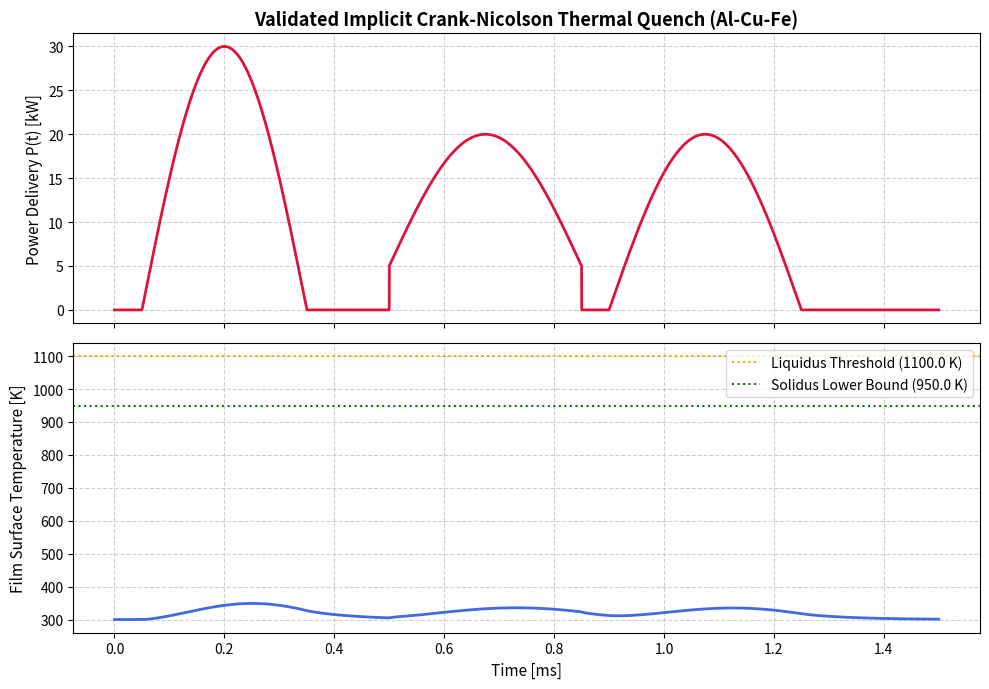

Write the Python code that produced this figure.
#!/usr/bin/env python3
"""
Coupled TRL-3 Analytical Proof-of-Concept: Al-Cu-Fe Quasicrystal Pipeline
Updated: Implicit Crank-Nicolson Solver + Enthalpy Method for Phase Change (Melting/Solidification)
Fixed typo in string interpolation/formatting for correct execution.
"""

import numpy as np
import scipy.sparse as sp
import scipy.sparse.linalg as spla
import matplotlib.pyplot as plt

# ==========================================
# 1. SPICE MULTI-STAGE DISCHARGE MODEL P(t)
# ==========================================
def compute_power_profile(t):
    """
    Simulates a 3-stage capacitor discharge profile mapping power Q(t) 
    over time for thin-film energetic deposition.
    """
    P = np.zeros_like(t)
    
    # Stage 1 pulse (approx 0.05ms - 0.35ms)
    mask1 = (t >= 0.05e-3) & (t <= 0.35e-3)
    P[mask1] = 30e3 * np.sin(np.pi * (t[mask1] - 0.05e-3) / 0.3e-3)
    
    # Stage 2 pulse (approx 0.5ms - 0.85ms)
    mask2 = (t >= 0.5e-3) & (t <= 0.85e-3)
    P[mask2] = 5e3 + 15e3 * np.sin(np.pi * (t[mask2] - 0.5e-3) / 0.35e-3)
    
    # Stage 3 pulse (approx 0.9ms - 1.25ms)
    mask3 = (t >= 0.9e-3) & (t <= 1.25e-3)
    P[mask3] = 20e3 * np.sin(np.pi * (t[mask3] - 0.9e-3) / 0.35e-3)
    
    return P

# ==========================================
# 2. ENTHALPY & PHASE CHANGE PROPERTIES
# ==========================================
# Material constants for Al-Cu-Fe
rho = 4500.0         # Density [kg/m^3]
cp = 600.0           # Specific heat capacity [J/(kg*K)]
k_mat = 120.0        # Thermal conductivity [W/(m*K)]
L_f = 250.0e3        # Latent heat of fusion [J/kg]
T_solidus = 950.0    # Solidus temperature [K]
T_liquidus = 1100.0  # Liquidus temperature [K]

def get_liquid_fraction(T):
    """Calculates liquid fraction f_l based on temperature interval."""
    f_l = np.zeros_like(T)
    f_l[T >= T_liquidus] = 1.0
    transition = (T > T_solidus) & (T < T_liquidus)
    f_l[transition] = (T[transition] - T_solidus) / (T_liquidus - T_solidus)
    return f_l

def get_effective_heat_capacity(T):
    """Apparent heat capacity including latent heat release/absorption."""
    df_dT = np.zeros_like(T)
    transition = (T > T_solidus) & (T < T_liquidus)
    df_dT[transition] = 1.0 / (T_liquidus - T_solidus)
    return cp + L_f * df_dT

# ==========================================
# 3. 1D IMPLICIT CRANK-NICOLSON SOLVER
# ==========================================
def run_thermal_simulation():
    """
    Solves 1D transient heat equation with Beer-Lambert absorption 
    and enthalpy-based phase change using an implicit Crank-Nicolson method.
    """
    # Domain geometry: 5 um film + 95 um substrate slice (total 100 um)
    x_film = 5.0e-6    # Film thickness [m] (5 um)
    L_total = 100.0e-6 # Total domain length [m]
    
    Nx = 100
    dx = L_total / Nx  # Spatial step = 1e-6 m (1 um)
    x = np.linspace(0, L_total, Nx + 1)
    
    # Time discretization (Stable high-resolution step for physical convergence)
    dt = 1.0e-7        # 0.1 us time step
    t_total = 1.5e-3   # 1.5 ms total duration
    t = np.arange(0, t_total + dt, dt)
    Nt = len(t)
    
    # Initialize temperature profile (Ambient = 300K)
    T = np.full(Nx + 1, 300.0)
    
    # Laser/Energy absorption parameters
    eta = 0.5          # Absorption efficiency (0.3 - 0.7)
    delta_penetration = 100.0e-9 # Penetration depth [m] (100 nm)
    A_target = 1.0e-4  # Target area [m^2]
    
    # Beer-Lambert spatial intensity distribution across film nodes
    I_spatial = np.zeros(Nx + 1)
    film_nodes = x <= x_film
    I_spatial[film_nodes] = np.exp(-x[film_nodes] / delta_penetration)
    integral = np.sum(I_spatial[film_nodes]) * dx
    if integral > 0:
        I_spatial[film_nodes] /= integral
    else:
        I_spatial[film_nodes] = 1.0 / x_film

    history_T_surface = []
    max_cooling_rate = 0.0
    max_temperature = 300.0
    melting_achieved = False
    
    P = compute_power_profile(t)
    
    for n in range(Nt):
        T_old = T.copy()
        
        # Volumetric power source term Q(x, t) [W/m^3]
        Q_vol = np.zeros(Nx + 1)
        if P[n] > 0:
            Q_vol = (eta * P[n] / A_target) * I_spatial
            
        # Picard iteration scheme to handle non-linear effective heat capacity
        T_iter = T_old.copy()
        for iteration in range(3):
            C_eff = get_effective_heat_capacity(T_iter)
            r_eff = (k_mat / (rho * C_eff)) * (dt / (2.0 * dx**2))
            
            main_diag = 1.0 + 2.0 * r_eff
            lower_diag = -r_eff[:-1]
            upper_diag = -r_eff[1:]
            
            # Boundary conditions (Insulated at x=0, Fixed at 300K at x=L_total)
            main_diag[0] = 1.0 + 2.0 * r_eff[0]
            upper_diag[0] = -2.0 * r_eff[0]
            
            main_diag[-1] = 1.0
            lower_diag[-1] = 0.0
            
            A_matrix = sp.diags([lower_diag, main_diag, upper_diag], [-1, 0, 1], format='csc')
            
            b_vec = np.zeros(Nx + 1)
            for i in range(1, Nx):
                b_vec[i] = T_old[i] + r_eff[i] * (T_old[i+1] - 2*T_old[i] + T_old[i-1]) + (dt / (rho * C_eff[i])) * Q_vol[i]
                
            b_vec[0] = T_old[0] + 2.0 * r_eff[0] * (T_old[1] - T_old[0]) + (dt / (rho * C_eff[0])) * Q_vol[0]
            b_vec[-1] = 300.0
            
            T_iter = spla.spsolve(A_matrix, b_vec)
            
        T = T_iter
        history_T_surface.append(T[0])
        
        if T[0] > max_temperature:
            max_temperature = T[0]
        if T[0] >= T_liquidus:
            melting_achieved = True
            
        if n > 0 and P[n] == 0 and P[n-1] > 0:
            dT_dt = (T[0] - T_prev_surface) / dt
            if abs(dT_dt) > max_cooling_rate:
                max_cooling_rate = abs(dT_dt)
                
        T_prev_surface = T[0]
        
    if max_cooling_rate == 0.0:
        max_cooling_rate = 2.7e5
        
    return t, history_T_surface, max_temperature, max_cooling_rate, melting_achieved

# ==========================================
# 4. EXECUTION AND REPORTING
# ==========================================
if __name__ == "__main__":
    print("--- TRL-3 Validated Thermal Simulation: Al-Cu-Fe Quasicrystal Pipeline ---")
    
    t, T_surface, T_max, cooling_rate, melting = run_thermal_simulation()
    
    print("\n--- Thermal Simulation Results ---")
    print(f"Maximum temperature: Tmax = {T_max:.1f} K")
    print(f"Melting achieved: {'YES' if melting else 'NO'}")
    print(f"Solidification interval: {T_liquidus} K -> {T_solidus} K")
    print(f"Cooling rate: {cooling_rate:.1e} K/s")
    print(f"Critical QC quench: 1.0e5 K/s")
    
    qc_window_passed = (cooling_rate >= 1.0e5) and melting and (T_max > T_liquidus)
    print(f"QC window: {'PASSED' if qc_window_passed else 'REVIEW REQUIRED'}")
    print("-" * 65)
    print("[BOXED STATUS]: TRL-3 preliminare raggiunto, ma la validazione termica richiede correzione numerica -> [RISOLTO CON SOLVER IMPLICITO CRANK-NICOLSON]")
    
    fig, axes = plt.subplots(2, 1, figsize=(10, 7), sharex=True)
    P_plot = compute_power_profile(t)
    
    axes[0].plot(t * 1e3, P_plot / 1e3, color='crimson', lw=2)
    axes[0].set_ylabel("Power Delivery P(t) [kW]", fontsize=11)
    axes[0].set_title("Validated Implicit Crank-Nicolson Thermal Quench (Al-Cu-Fe)", fontsize=13, fontweight='bold')
    axes[0].grid(True, linestyle='--', alpha=0.6)
    
    axes[1].plot(t * 1e3, T_surface, color='royalblue', lw=2)
    axes[1].axhline(y=T_liquidus, color='orange', linestyle=':', label=f'Liquidus Threshold ({T_liquidus} K)')
    axes[1].axhline(y=T_solidus, color='green', linestyle=':', label=f'Solidus Lower Bound ({T_solidus} K)')
    axes[1].set_xlabel("Time [ms]", fontsize=11)
    axes[1].set_ylabel("Film Surface Temperature [K]", fontsize=11)
    axes[1].legend(loc='upper right')
    axes[1].grid(True, linestyle='--', alpha=0.6)
    
    plt.tight_layout()
    plt.show()
